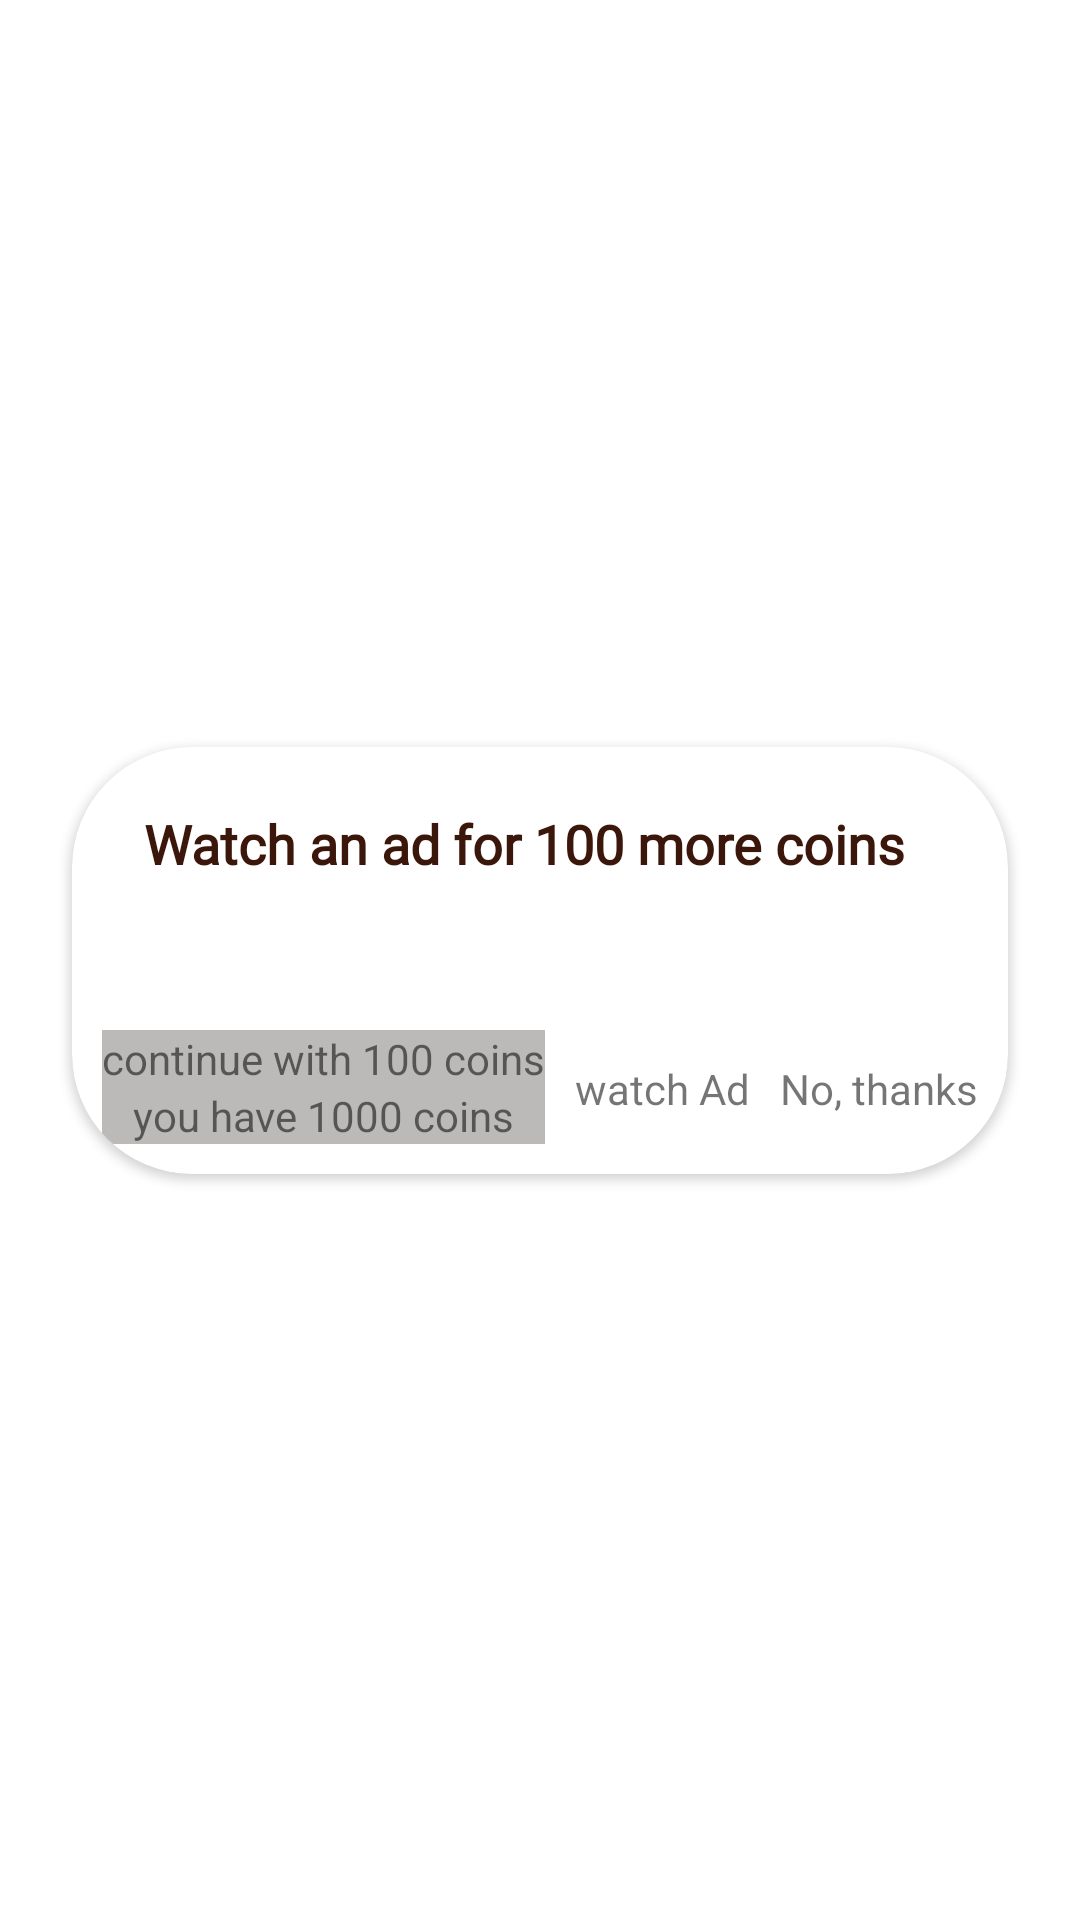

Here is an Android app screen rendered from its layout file. Give the layout XML and the strings, colors and styles it references.
<!-- AndroidManifest.xml: application theme Theme.CatchMODO -->
<!-- res/layout/dialog_ad.xml -->
<layout xmlns:android="http://schemas.android.com/apk/res/android"
    xmlns:app="http://schemas.android.com/apk/res-auto"
    xmlns:tools="http://schemas.android.com/tools"
    tools:context=".ui.fragments.EditNameFragment">

    <data></data>

    <androidx.constraintlayout.widget.ConstraintLayout
        android:layout_width="match_parent"
        android:layout_height="match_parent">

        <androidx.cardview.widget.CardView
            android:layout_width="match_parent"
            android:layout_height="wrap_content"
            android:layout_marginStart="24dp"
            android:layout_marginEnd="24dp"
            app:cardCornerRadius="40dp"
            app:layout_constraintBottom_toBottomOf="parent"
            app:layout_constraintEnd_toEndOf="parent"
            app:layout_constraintStart_toStartOf="parent"
            app:layout_constraintTop_toTopOf="parent">


            <androidx.constraintlayout.widget.ConstraintLayout

                android:layout_width="match_parent"
                android:layout_height="match_parent"
                android:layout_marginBottom="10dp">


                <TextView
                    android:id="@+id/textView26"
                    android:layout_width="0dp"
                    android:layout_height="wrap_content"
                    android:layout_marginStart="24dp"
                    android:layout_marginTop="20dp"
                    android:layout_marginEnd="24dp"
                    android:fontFamily="@font/soft_marshmallow"

                    android:gravity="start"
                    android:text="Watch an ad for 100 more coins"
                    android:textColor="#3b160a"
                    android:textSize="18sp"
                    android:textStyle="bold"
                    app:layout_constraintEnd_toEndOf="parent"
                    app:layout_constraintStart_toStartOf="parent"
                    app:layout_constraintTop_toTopOf="parent" />


                <androidx.constraintlayout.widget.ConstraintLayout
                    android:id="@+id/pay_coin_constraint"
                    android:layout_width="wrap_content"
                    android:layout_height="wrap_content"
                    android:layout_marginTop="50dp"
                    android:background="#BCB9B9"
                    app:layout_constraintEnd_toStartOf="@+id/watch_ad"
                    app:layout_constraintHorizontal_bias="0.5"
                    app:layout_constraintStart_toStartOf="parent"
                    app:layout_constraintTop_toBottomOf="@+id/textView26">

                    <TextView
                        android:id="@+id/continue_text"
                        android:layout_width="wrap_content"
                        android:layout_height="wrap_content"
                        android:text="continue with 100 coins"
                        app:layout_constraintEnd_toEndOf="parent"
                        app:layout_constraintStart_toStartOf="parent"
                        app:layout_constraintTop_toTopOf="parent" />

                    <TextView
                        android:id="@+id/you_have_text"
                        android:layout_width="wrap_content"
                        android:layout_height="wrap_content"
                        android:text="you have 1000 coins"
                        app:layout_constraintEnd_toEndOf="parent"
                        app:layout_constraintStart_toStartOf="parent"
                        app:layout_constraintTop_toBottomOf="@+id/continue_text" />
                </androidx.constraintlayout.widget.ConstraintLayout>

                <TextView
                    android:id="@+id/watch_ad"
                    android:layout_width="wrap_content"
                    android:layout_height="wrap_content"
                    android:layout_marginTop="60dp"
                    android:text="watch Ad"
                    app:layout_constraintEnd_toStartOf="@+id/no_thanks"
                    app:layout_constraintHorizontal_bias="0.5"
                    app:layout_constraintStart_toEndOf="@+id/pay_coin_constraint"
                    app:layout_constraintTop_toBottomOf="@+id/textView26" />

                <TextView
                    android:id="@+id/no_thanks"
                    android:layout_width="wrap_content"
                    android:layout_height="wrap_content"
                    android:layout_marginTop="60dp"
                    android:text="No, thanks"
                    app:layout_constraintEnd_toEndOf="parent"
                    app:layout_constraintHorizontal_bias="0.5"
                    app:layout_constraintStart_toEndOf="@+id/watch_ad"
                    app:layout_constraintTop_toBottomOf="@+id/textView26" />

            </androidx.constraintlayout.widget.ConstraintLayout>
        </androidx.cardview.widget.CardView>
    </androidx.constraintlayout.widget.ConstraintLayout>
</layout>
<!-- resources referenced by this layout -->
<resources>
  <style name="Theme.CatchMODO" parent="Theme.MaterialComponents.DayNight.NoActionBar">
          
          <item name="colorPrimary">#FF9800</item>
          <item name="colorPrimaryVariant">#023904</item>
          <item name="colorOnPrimary">@color/white</item>
  
          <item name="android:forceDarkAllowed" tools:targetApi="q">false</item>
  
          
          <item name="colorSecondary">@color/teal_200</item>
          <item name="colorSecondaryVariant">@color/teal_700</item>
          <item name="colorOnSecondary">@color/black</item>
          
         
          <item name="android:windowFullscreen">true</item>
  
          
          <item name="windowActionBar">false</item>
          <item name="windowNoTitle">true</item>
      </style>
  <color name="white">#FFFFFFFF</color>
  <color name="teal_200">#FF03DAC5</color>
  <color name="teal_700">#FF018786</color>
  <color name="black">#FF000000</color>
</resources>
